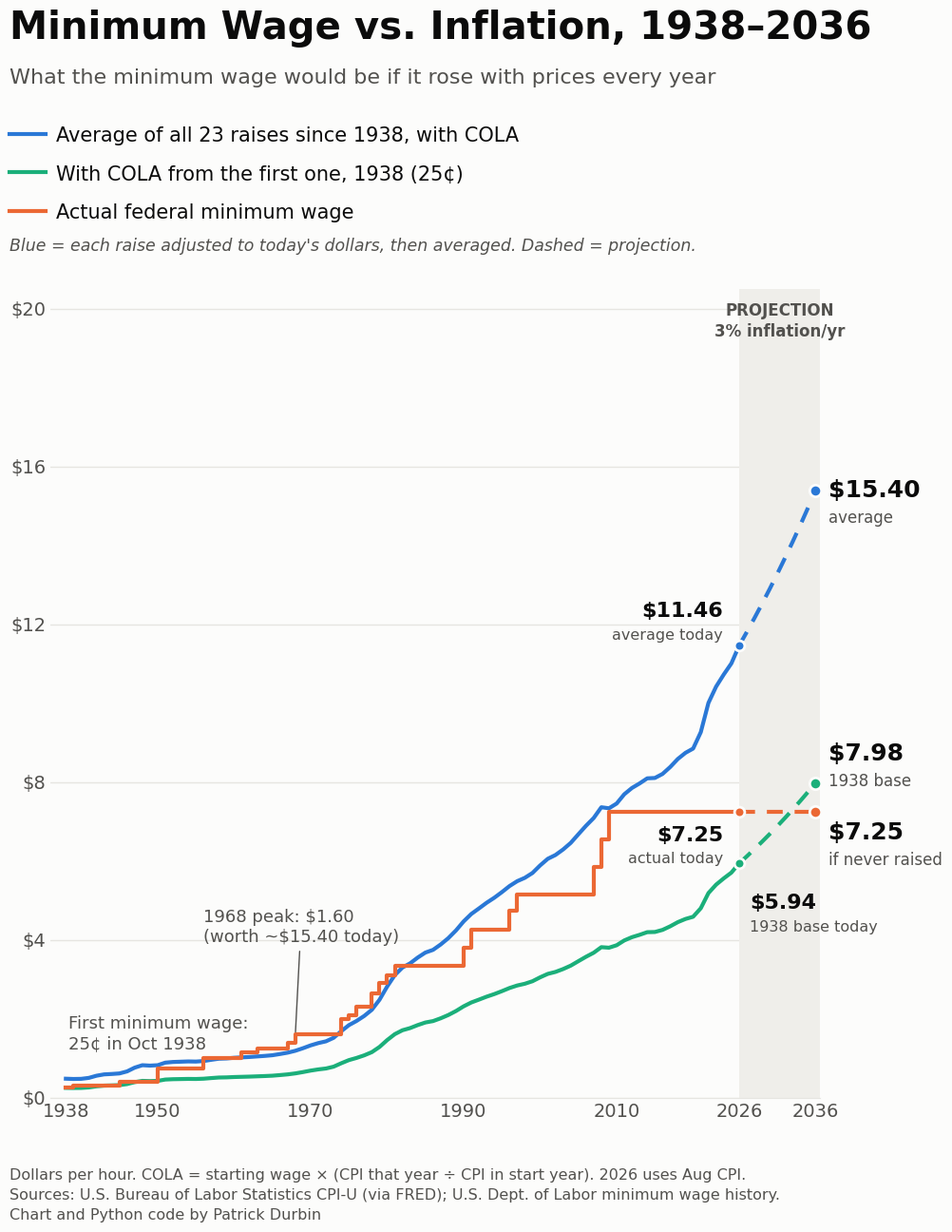

The matplotlib source for this figure:
"""
Minimum Wage vs. Inflation, 1938-2036
Author: Patrick Durbin

Plots the actual U.S. federal minimum wage against two inflation-adjusted
(COLA) lines, with a 10-year projection:
  - Average of all 23 federal minimum wage raises since 1938, adjusted to
    today's dollars and carried through time with CPI
  - The first minimum wage (25 cents, Oct 1938) adjusted every year for CPI
  - The actual federal minimum wage (step line)

Data sources:
  - CPI-U annual averages, U.S. Bureau of Labor Statistics (1982-84 = 100),
    retrieved via FRED (series CPIAUCNS). 2026 uses the August 2026 value.
  - Federal minimum wage history, U.S. Department of Labor.

Requires: Python 3, matplotlib, numpy
    pip install matplotlib numpy
Run:
    python minimum_wage_chart.py
Output:
    minimum_wage_vs_inflation.png
"""

import matplotlib
matplotlib.use("Agg")
import matplotlib.pyplot as plt

# ---------------------------------------------------------------------------
# Settings
# ---------------------------------------------------------------------------
OUTPUT_FILE = "minimum_wage_vs_inflation.png"
TODAY = 2026                 # last year of real data
PROJECT_TO = 2036            # end of projection
INFLATION = 0.03             # assumed yearly inflation for the projection
AUTHOR = "Patrick Durbin"

# ---------------------------------------------------------------------------
# Data
# ---------------------------------------------------------------------------
# CPI-U annual averages (BLS). 2026 = August 2026.
CPI = {
    1938: 14.1, 1939: 13.9, 1940: 14.0, 1941: 14.7, 1942: 16.3, 1943: 17.3,
    1944: 17.6, 1945: 18.0, 1946: 19.5, 1947: 22.3, 1948: 24.1, 1949: 23.8,
    1950: 24.1, 1951: 26.0, 1952: 26.5, 1953: 26.7, 1954: 26.9, 1955: 26.8,
    1956: 27.2, 1957: 28.1, 1958: 28.9, 1959: 29.1, 1960: 29.6, 1961: 29.9,
    1962: 30.2, 1963: 30.6, 1964: 31.0, 1965: 31.5, 1966: 32.4, 1967: 33.4,
    1968: 34.8, 1969: 36.7, 1970: 38.8, 1971: 40.5, 1972: 41.8, 1973: 44.4,
    1974: 49.3, 1975: 53.8, 1976: 56.9, 1977: 60.6, 1978: 65.2, 1979: 72.6,
    1980: 82.4, 1981: 90.9, 1982: 96.5, 1983: 99.6, 1984: 103.9, 1985: 107.6,
    1986: 109.6, 1987: 113.6, 1988: 118.3, 1989: 124.0, 1990: 130.7,
    1991: 136.2, 1992: 140.3, 1993: 144.5, 1994: 148.2, 1995: 152.4,
    1996: 156.9, 1997: 160.5, 1998: 163.0, 1999: 166.6, 2000: 172.2,
    2001: 177.1, 2002: 179.9, 2003: 184.0, 2004: 188.9, 2005: 195.3,
    2006: 201.6, 2007: 207.342, 2008: 215.303, 2009: 214.537, 2010: 218.056,
    2011: 224.939, 2012: 229.594, 2013: 232.957, 2014: 236.736,
    2015: 237.017, 2016: 240.007, 2017: 245.120, 2018: 251.107,
    2019: 255.657, 2020: 258.811, 2021: 270.970, 2022: 292.655,
    2023: 304.702, 2024: 313.689, 2025: 321.943, 2026: 334.980,
}

# Every federal minimum wage raise: (year it took effect, $ per hour)
RAISES = [
    (1938, 0.25), (1939, 0.30), (1945, 0.40), (1950, 0.75), (1956, 1.00),
    (1961, 1.15), (1963, 1.25), (1967, 1.40), (1968, 1.60), (1974, 2.00),
    (1975, 2.10), (1976, 2.30), (1978, 2.65), (1979, 2.90), (1980, 3.10),
    (1981, 3.35), (1990, 3.80), (1991, 4.25), (1996, 4.75), (1997, 5.15),
    (2007, 5.85), (2008, 6.55), (2009, 7.25),
]


def min_wage(year):
    """Federal minimum wage in effect at the end of a given year."""
    rate = 0.0
    for start, wage in RAISES:
        if year >= start:
            rate = wage
    return rate


def in_todays_dollars(wage, year):
    """Convert a wage from a past year into TODAY's dollars."""
    return wage * CPI[TODAY] / CPI[year]


# ---------------------------------------------------------------------------
# Build the series
# ---------------------------------------------------------------------------
years = sorted(CPI)
actual = [min_wage(y) for y in years]

# Line 1: first minimum wage (25 cents in 1938) adjusted each year
first_wage_cola = [0.25 * CPI[y] / CPI[1938] for y in years]

# Line 2: average of every raise, converted to today's dollars, then carried
# back through time with CPI so the line shows that same buying power each year
avg_today = sum(in_todays_dollars(w, y) for y, w in RAISES) / len(RAISES)
average_cola = [avg_today * CPI[y] / CPI[TODAY] for y in years]

# Projection years and values
proj_years = list(range(TODAY, PROJECT_TO + 1))
proj_avg = [average_cola[-1] * (1 + INFLATION) ** (y - TODAY) for y in proj_years]
proj_first = [first_wage_cola[-1] * (1 + INFLATION) ** (y - TODAY) for y in proj_years]
actual_now = actual[-1]

# 1968 peak in today's dollars (for the annotation)
peak_1968_today = in_todays_dollars(1.60, 1968)

# ---------------------------------------------------------------------------
# Style
# ---------------------------------------------------------------------------
SURFACE = "#fcfcfb"
TEXT_1 = "#0b0b0b"
TEXT_2 = "#52514e"
GRID = "#e6e5e1"
PROJ_BG = "#efeeea"
BLUE = "#2a78d6"
ORANGE = "#eb6834"
GREEN = "#1baf7a"
DASH = (0, (4, 3))

plt.rcParams.update({"font.family": "DejaVu Sans", "font.size": 15})
fig, ax = plt.subplots(figsize=(10.8, 13.5), dpi=100)   # 1080 x 1350 px
fig.patch.set_facecolor(SURFACE)
ax.set_facecolor(SURFACE)
fig.subplots_adjust(left=0.10, right=0.85, top=0.76, bottom=0.13)

# Projection band
ax.axvspan(TODAY, PROJECT_TO + 0.6, color=PROJ_BG, lw=0)
ax.text((TODAY + PROJECT_TO) / 2 + 0.3, 19.3,
        f"PROJECTION\n{INFLATION:.0%} inflation/yr",
        ha="center", fontsize=12, color=TEXT_2, fontweight="bold", linespacing=1.3)

# Lines
ax.plot(years, average_cola, color=BLUE, lw=3)
ax.plot(proj_years, proj_avg, color=BLUE, lw=3, ls=DASH)
ax.plot(years, first_wage_cola, color=GREEN, lw=3)
ax.plot(proj_years, proj_first, color=GREEN, lw=3, ls=DASH)
ax.step(years, actual, where="post", color=ORANGE, lw=3)
ax.plot([TODAY, PROJECT_TO], [actual_now, actual_now], color=ORANGE, lw=3, ls=DASH)

# Axes
for side in ("top", "right", "left"):
    ax.spines[side].set_visible(False)
ax.spines["bottom"].set_color(GRID)
ax.grid(axis="y", color=GRID, lw=1)
ax.set_axisbelow(True)
ax.tick_params(colors=TEXT_2, length=0, labelsize=14)
ax.set_xlim(1936, PROJECT_TO + 0.6)
ax.set_ylim(0, 20.5)
ax.set_yticks(range(0, 21, 4))
ax.set_yticklabels([f"${v}" for v in range(0, 21, 4)])
ax.set_xticks([1938, 1950, 1970, 1990, 2010, TODAY, PROJECT_TO])

# Dots at today and at the end of the projection
for value, color in ((average_cola[-1], BLUE), (first_wage_cola[-1], GREEN), (actual_now, ORANGE)):
    ax.scatter([TODAY], [value], s=60, color=color, zorder=5, edgecolor=SURFACE, linewidth=2)
for value, color in ((proj_avg[-1], BLUE), (proj_first[-1], GREEN), (actual_now, ORANGE)):
    ax.scatter([PROJECT_TO], [value], s=80, color=color, zorder=5, edgecolor=SURFACE, linewidth=2)


def label(x, value, caption, dx, dy, ha):
    """Bold dollar value with a small caption under it."""
    ax.annotate(f"${value:.2f}", (x, value), xytext=(dx, dy), textcoords="offset points",
                ha=ha, va="center", fontsize=16 if x == TODAY else 18,
                fontweight="bold", color=TEXT_1, annotation_clip=False)
    ax.annotate(caption, (x, value), xytext=(dx, dy - (18 if x == TODAY else 21)),
                textcoords="offset points", ha=ha, va="center",
                fontsize=11.5 if x == TODAY else 12, color=TEXT_2, annotation_clip=False)


# Labels where the projection starts (today)
label(TODAY, average_cola[-1], "average today", -12, 26, "right")
label(TODAY, actual_now, "actual today", -12, -18, "right")
label(TODAY, first_wage_cola[-1], "1938 base today", 8, -30, "left")

# Labels at the end of the projection
label(PROJECT_TO, proj_avg[-1], "average", 10, 0, "left")
label(PROJECT_TO, proj_first[-1], "1938 base", 10, 22, "left")
label(PROJECT_TO, actual_now, "if never raised", 10, -16, "left")

# Historical notes
ax.annotate("First minimum wage:\n25¢ in Oct 1938", (1938, 0.25), xytext=(2, 30),
            textcoords="offset points", fontsize=13, color=TEXT_2)
ax.annotate(f"1968 peak: $1.60\n(worth ~${peak_1968_today:.2f} today)", (1968, 1.60),
            xytext=(-70, 70), textcoords="offset points", fontsize=13, color=TEXT_2,
            arrowprops=dict(arrowstyle="-", color=TEXT_2, lw=1))

# Title, subtitle, legend
fig.text(0.06, 0.955, f"Minimum Wage vs. Inflation, 1938–{PROJECT_TO}",
         fontsize=29, fontweight="bold", color=TEXT_1)
fig.text(0.06, 0.92, "What the minimum wage would be if it rose with prices every year",
         fontsize=16, color=TEXT_2)
legend_items = [
    (BLUE, f"Average of all {len(RAISES)} raises since 1938, with COLA"),
    (GREEN, "With COLA from the first one, 1938 (25¢)"),
    (ORANGE, "Actual federal minimum wage"),
]
for i, (color, text) in enumerate(legend_items):
    y = 0.875 - i * 0.03
    fig.add_artist(plt.Line2D([0.06, 0.095], [y + 0.006, y + 0.006], color=color, lw=3,
                              transform=fig.transFigure))
    fig.text(0.105, y, text, fontsize=15, color=TEXT_1)
fig.text(0.06, 0.79,
         "Blue = each raise adjusted to today's dollars, then averaged. Dashed = projection.",
         fontsize=12.5, color=TEXT_2, style="italic")

# Footer: method, sources, author
fig.text(0.06, 0.035,
         "Dollars per hour. COLA = starting wage × (CPI that year ÷ CPI in start year). "
         f"{TODAY} uses Aug CPI.\n"
         "Sources: U.S. Bureau of Labor Statistics CPI-U (via FRED); "
         "U.S. Dept. of Labor minimum wage history.\n"
         f"Chart and Python code by {AUTHOR}",
         fontsize=11.5, color=TEXT_2, linespacing=1.5)

fig.savefig(OUTPUT_FILE, facecolor=SURFACE)
print(f"Saved {OUTPUT_FILE}")
print(f"Average of all raises in {TODAY} dollars: ${avg_today:.2f}")
